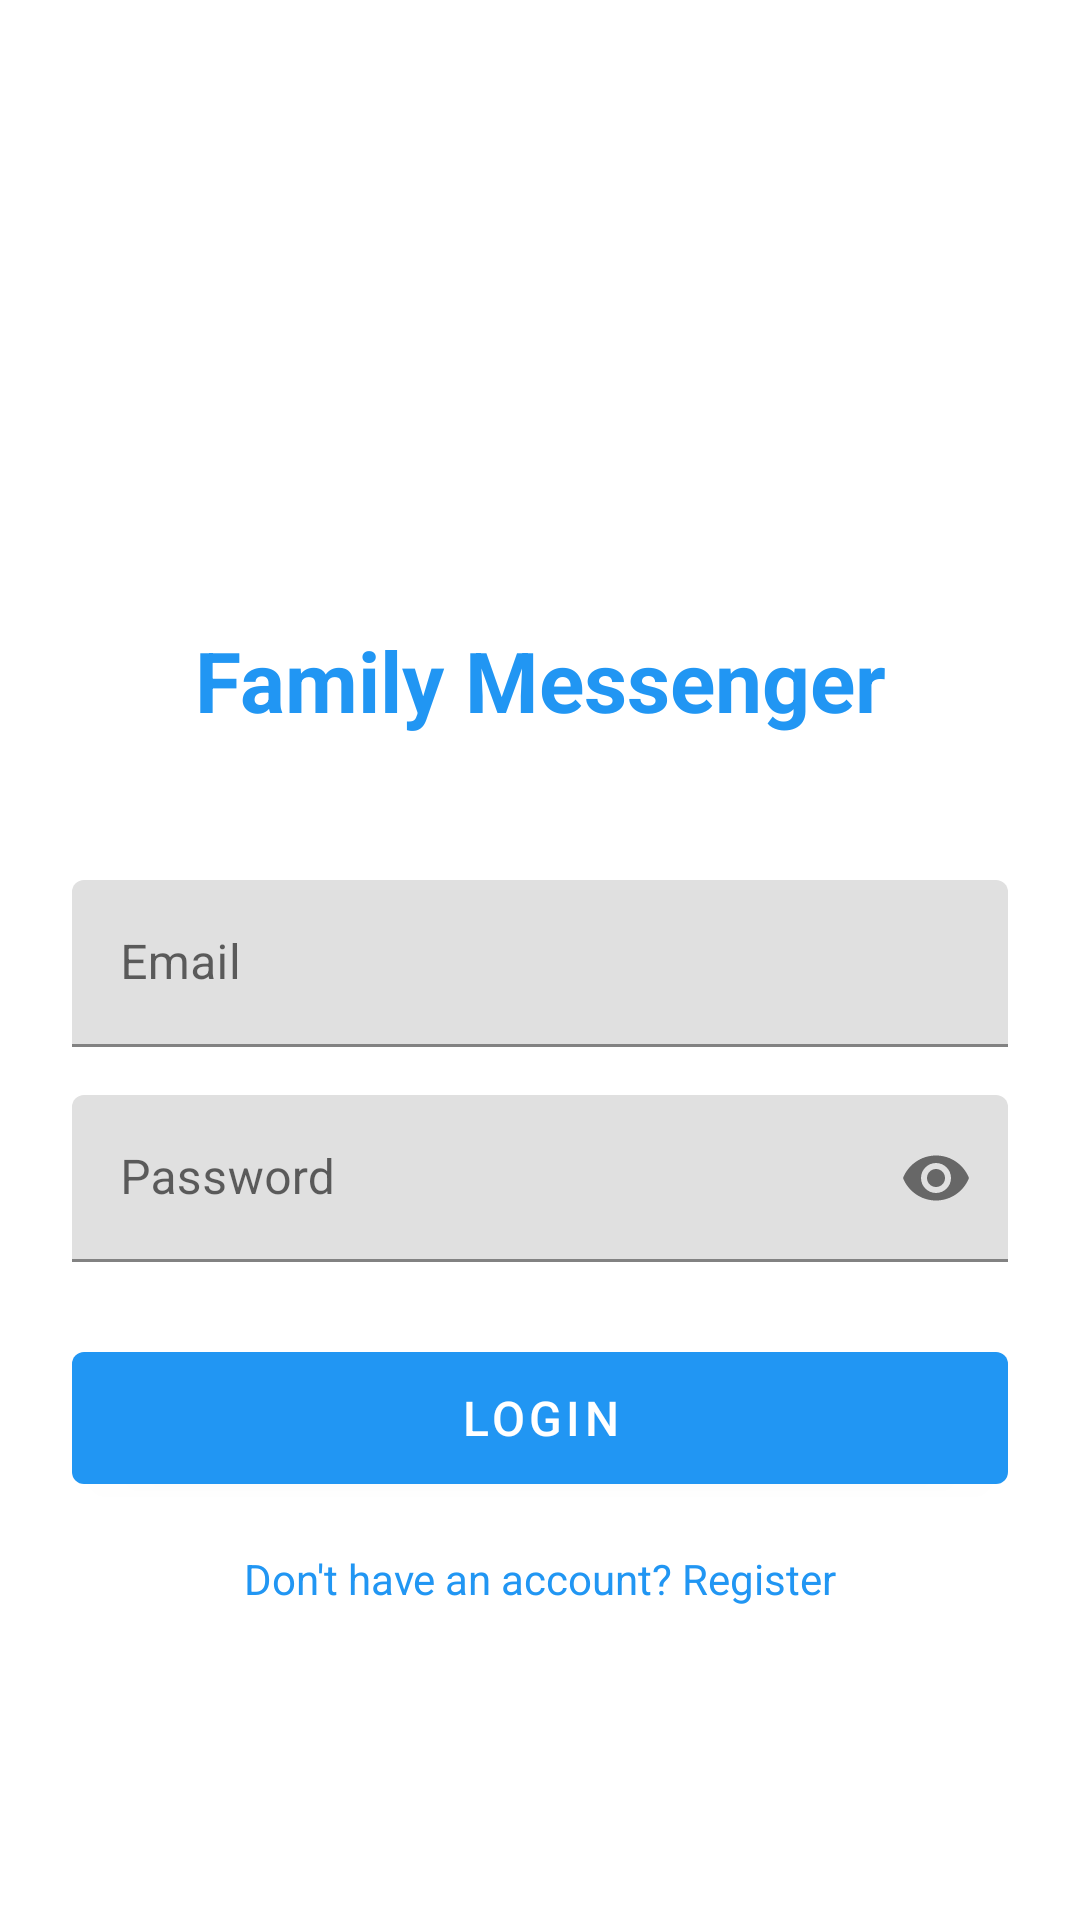

Here is an Android app screen rendered from its layout file. Give the layout XML and the strings, colors and styles it references.
<!-- AndroidManifest.xml: application theme Theme.FamilyMessenger -->
<!-- res/layout/activity_login.xml -->
<?xml version="1.0" encoding="utf-8"?>
<androidx.constraintlayout.widget.ConstraintLayout xmlns:android="http://schemas.android.com/apk/res/android"
    xmlns:app="http://schemas.android.com/apk/res-auto"
    xmlns:tools="http://schemas.android.com/tools"
    android:layout_width="match_parent"
    android:layout_height="match_parent"
    android:padding="24dp"
    tools:context=".ui.LoginActivity">

    <ImageView
        android:id="@+id/logoImageView"
        android:layout_width="120dp"
        android:layout_height="120dp"
        android:layout_marginTop="48dp"
        android:contentDescription="@string/app_name"
        android:src="@mipmap/ic_launcher"
        app:layout_constraintEnd_toEndOf="parent"
        app:layout_constraintStart_toStartOf="parent"
        app:layout_constraintTop_toTopOf="parent" />

    <TextView
        android:id="@+id/titleTextView"
        android:layout_width="wrap_content"
        android:layout_height="wrap_content"
        android:layout_marginTop="16dp"
        android:text="@string/app_name"
        android:textSize="28sp"
        android:textStyle="bold"
        android:textColor="@color/primary"
        app:layout_constraintEnd_toEndOf="parent"
        app:layout_constraintStart_toStartOf="parent"
        app:layout_constraintTop_toBottomOf="@id/logoImageView" />

    <com.google.android.material.textfield.TextInputLayout
        android:id="@+id/emailInputLayout"
        android:layout_width="0dp"
        android:layout_height="wrap_content"
        android:layout_marginTop="48dp"
        android:hint="@string/email"
        app:layout_constraintEnd_toEndOf="parent"
        app:layout_constraintStart_toStartOf="parent"
        app:layout_constraintTop_toBottomOf="@id/titleTextView">

        <com.google.android.material.textfield.TextInputEditText
            android:id="@+id/emailEditText"
            android:layout_width="match_parent"
            android:layout_height="wrap_content"
            android:inputType="textEmailAddress" />
    </com.google.android.material.textfield.TextInputLayout>

    <com.google.android.material.textfield.TextInputLayout
        android:id="@+id/passwordInputLayout"
        android:layout_width="0dp"
        android:layout_height="wrap_content"
        android:layout_marginTop="16dp"
        android:hint="@string/password"
        app:endIconMode="password_toggle"
        app:layout_constraintEnd_toEndOf="parent"
        app:layout_constraintStart_toStartOf="parent"
        app:layout_constraintTop_toBottomOf="@id/emailInputLayout">

        <com.google.android.material.textfield.TextInputEditText
            android:id="@+id/passwordEditText"
            android:layout_width="match_parent"
            android:layout_height="wrap_content"
            android:inputType="textPassword" />
    </com.google.android.material.textfield.TextInputLayout>

    <com.google.android.material.button.MaterialButton
        android:id="@+id/loginButton"
        android:layout_width="0dp"
        android:layout_height="56dp"
        android:layout_marginTop="24dp"
        android:text="@string/login"
        android:textSize="16sp"
        app:layout_constraintEnd_toEndOf="parent"
        app:layout_constraintStart_toStartOf="parent"
        app:layout_constraintTop_toBottomOf="@id/passwordInputLayout" />

    <TextView
        android:id="@+id/registerTextView"
        android:layout_width="wrap_content"
        android:layout_height="wrap_content"
        android:layout_marginTop="16dp"
        android:text="@string/dont_have_account"
        android:textColor="@color/primary"
        android:textSize="14sp"
        app:layout_constraintEnd_toEndOf="parent"
        app:layout_constraintStart_toStartOf="parent"
        app:layout_constraintTop_toBottomOf="@id/loginButton" />

    <ProgressBar
        android:id="@+id/progressBar"
        android:layout_width="wrap_content"
        android:layout_height="wrap_content"
        android:visibility="gone"
        app:layout_constraintBottom_toBottomOf="parent"
        app:layout_constraintEnd_toEndOf="parent"
        app:layout_constraintStart_toStartOf="parent"
        app:layout_constraintTop_toTopOf="parent" />

</androidx.constraintlayout.widget.ConstraintLayout>
<!-- resources referenced by this layout -->
<resources>
  <color name="primary">#FF2196F3</color>
  <string name="app_name">Family Messenger</string>
  <string name="dont_have_account">Don\'t have an account? Register</string>
  <string name="email">Email</string>
  <string name="login">Login</string>
  <string name="password">Password</string>
  <style name="Theme.FamilyMessenger" parent="Theme.MaterialComponents.DayNight.DarkActionBar">
          <item name="colorPrimary">@color/primary</item>
          <item name="colorPrimaryVariant">@color/primary_dark</item>
          <item name="colorOnPrimary">@color/white</item>
          <item name="colorSecondary">@color/accent</item>
          <item name="colorSecondaryVariant">@color/accent</item>
          <item name="colorOnSecondary">@color/white</item>
          <item name="android:statusBarColor">@color/primary_dark</item>
      </style>
  <color name="primary_dark">#FF1976D2</color>
  <color name="white">#FFFFFFFF</color>
  <color name="accent">#FF4CAF50</color>
</resources>
